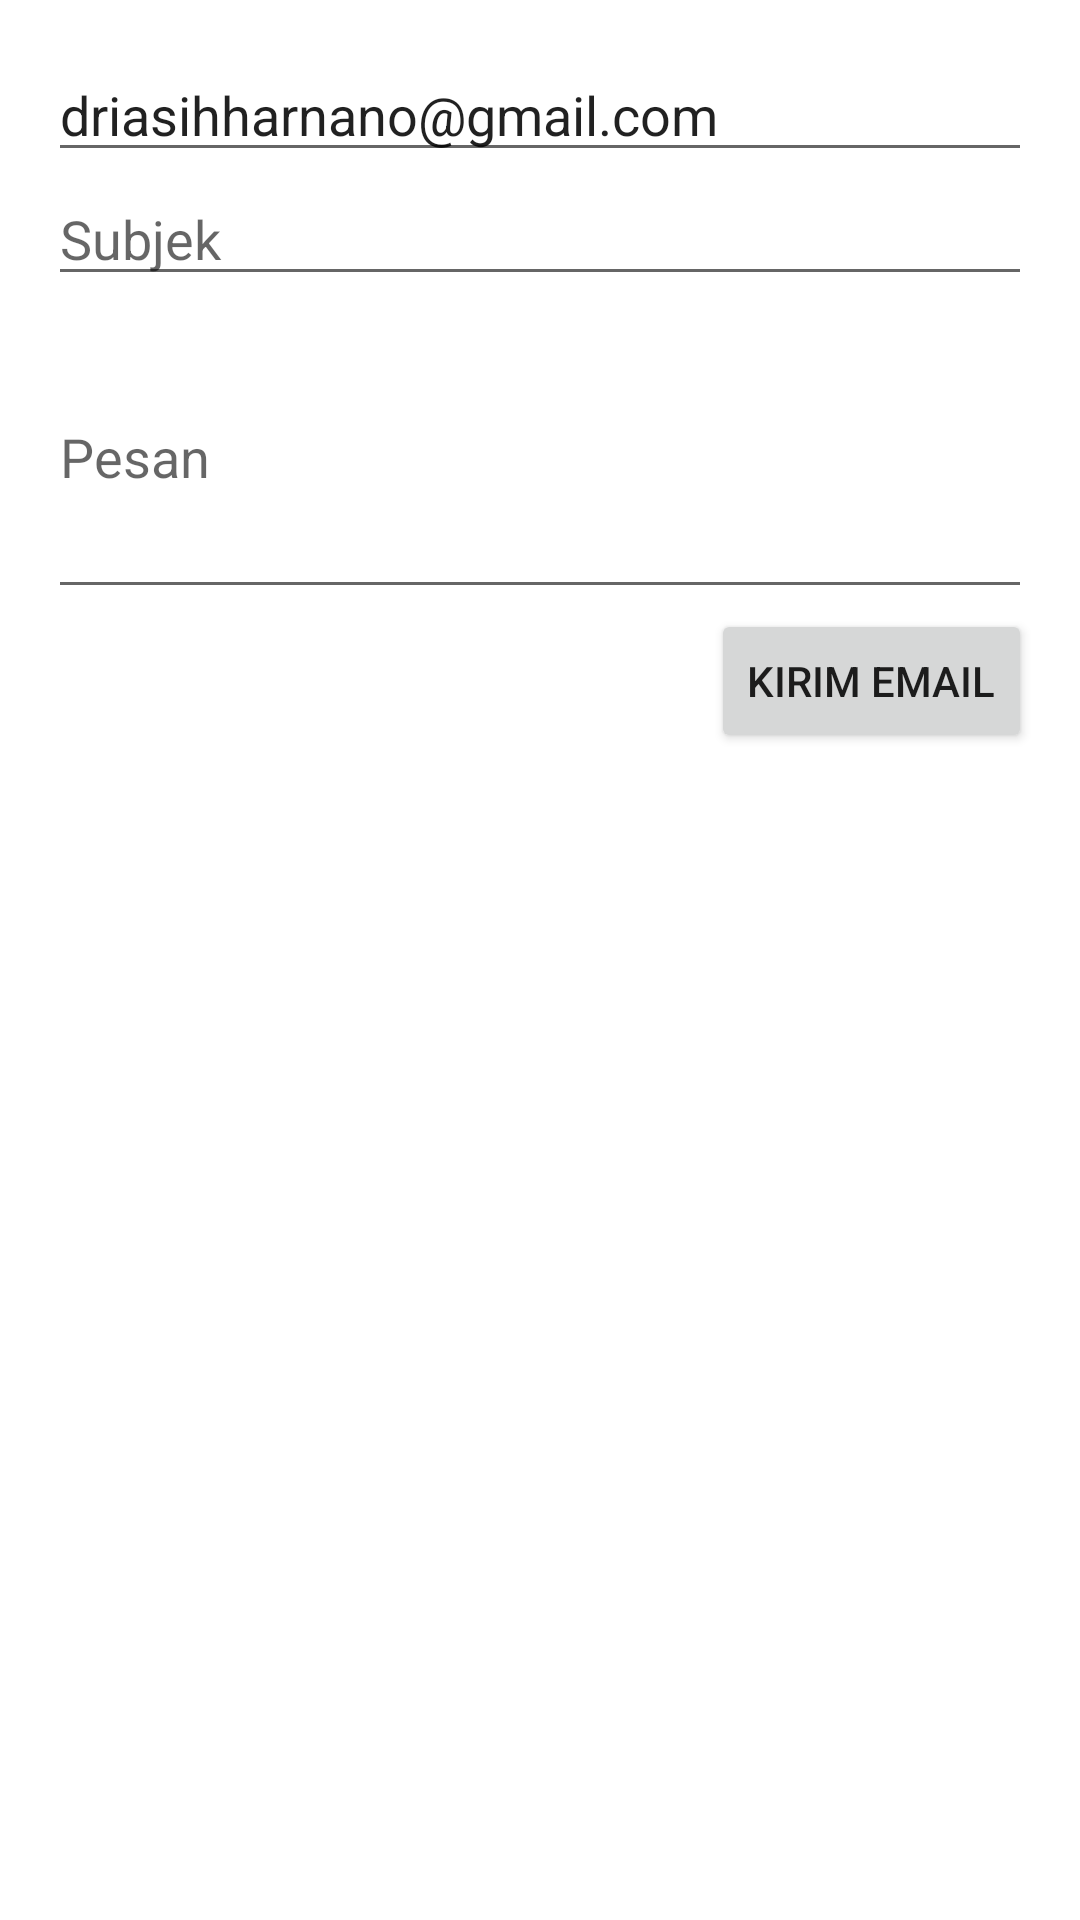

Produce the Android XML layout that renders to this screen, including the resource entries it uses.
<!-- AndroidManifest.xml: application theme Theme.AKHLAK -->
<!-- res/layout/activity_send_email.xml -->
<LinearLayout xmlns:android="http://schemas.android.com/apk/res/android"
    xmlns:app="http://schemas.android.com/apk/res-auto"
    xmlns:tools="http://schemas.android.com/tools"
    android:layout_width="match_parent"
    android:layout_height="match_parent"
    android:orientation="vertical"
    android:padding="16dp"
    tools:context=".SendEmail">

    <EditText
        android:id="@+id/etRecipientEmail"
        android:layout_width="match_parent"
        android:layout_height="wrap_content"
        android:hint="Email Penerima"
        android:inputType="textEmailAddress"
        android:text="@string/email" />


    <EditText
        android:id="@+id/etSubject"
        android:layout_width="match_parent"
        android:layout_height="wrap_content"
        android:hint="Subjek"
        android:inputType="text" />


    <EditText
        android:id="@+id/etMessage"
        android:layout_width="match_parent"
        android:layout_height="wrap_content"
        android:inputType="textMultiLine"
        android:hint="Pesan"
        android:minLines="4" />

    <Button
        android:id="@+id/btnSend"
        android:layout_width="wrap_content"
        android:layout_height="wrap_content"
        android:layout_gravity="end"
        android:text="Kirim Email" />

</LinearLayout>
<!-- resources referenced by this layout -->
<resources>
  <string name="email">driasihharnano@gmail.com</string>
  <style name="Theme.AKHLAK" parent="Theme.MaterialComponents.DayNight.DarkActionBar">
          
          <item name="colorPrimary">@color/blue_two</item>
          <item name="colorPrimaryVariant">@color/blue_three</item>
          <item name="colorOnPrimary">@color/white</item>
          
          <item name="colorSecondary">@color/teal_200</item>
          <item name="colorSecondaryVariant">@color/teal_700</item>
          <item name="colorOnSecondary">@color/black</item>
          
          <item name="android:statusBarColor">?attr/colorPrimaryVariant</item>
          
      </style>
  <color name="blue_two">#214295</color>
  <color name="blue_three">#214295</color>
  <color name="white">#FFFFFFFF</color>
  <color name="teal_200">#FF03DAC5</color>
  <color name="teal_700">#FF018786</color>
  <color name="black">#FF000000</color>
</resources>
